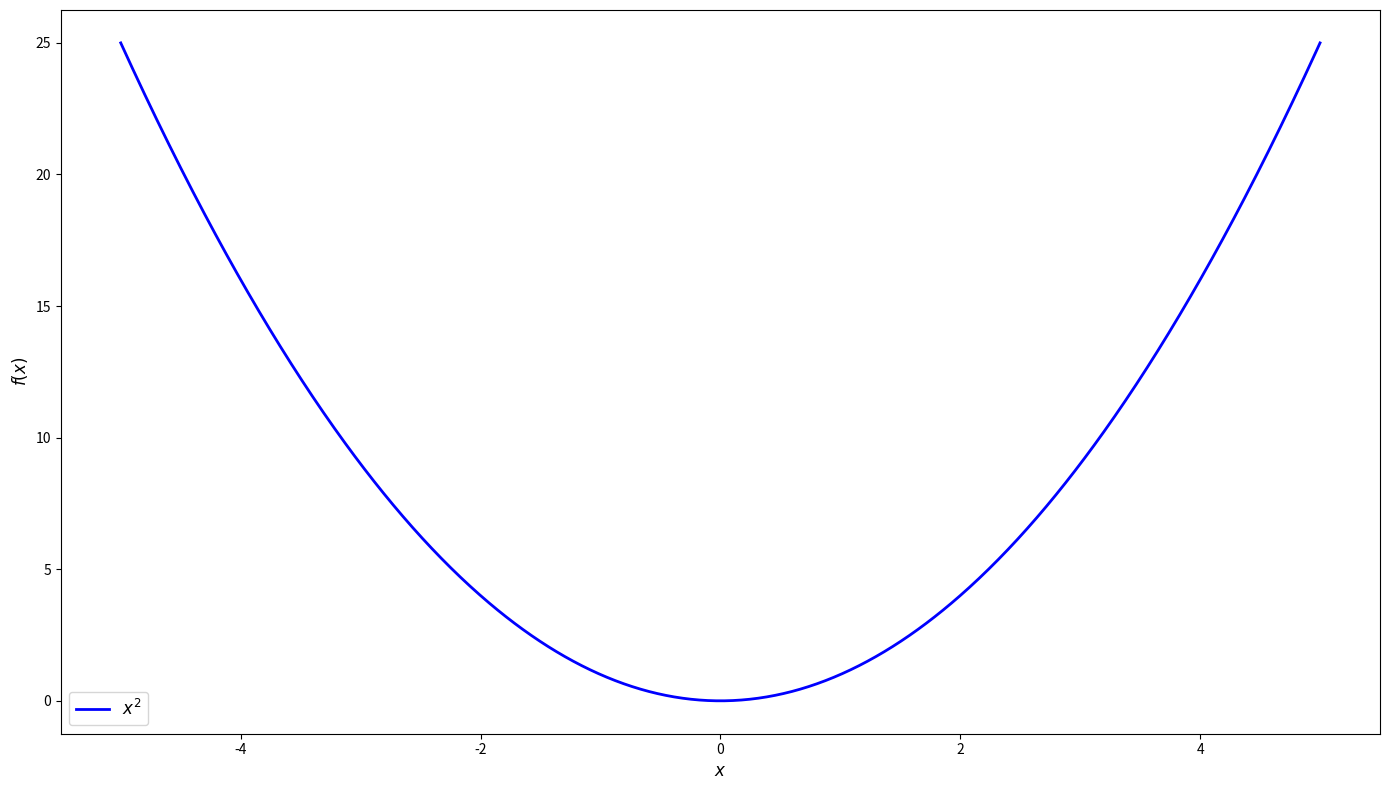
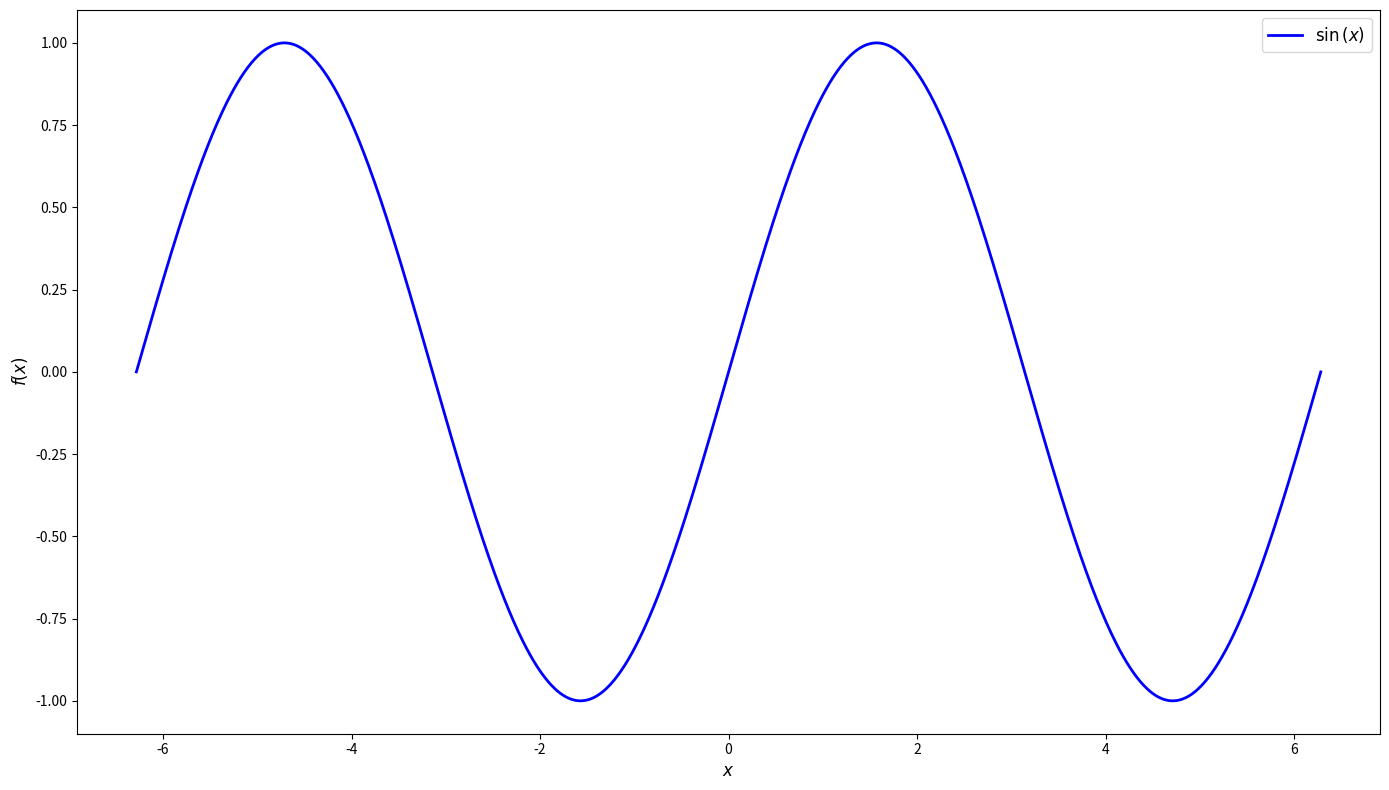
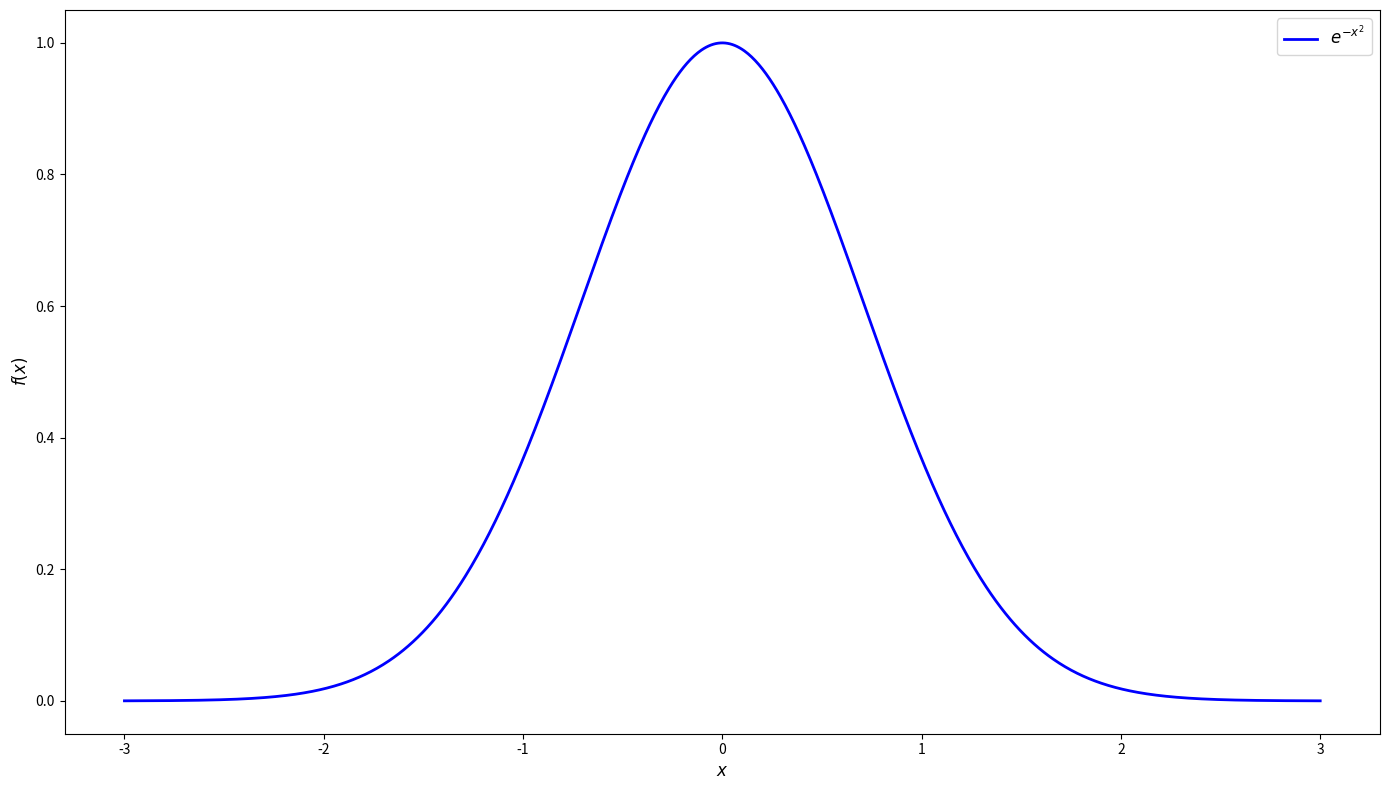

Python code for these plots, in order:
import matplotlib.pyplot as plt
import numpy as np
import sympy as sp


def plot_function(expression: str, variable: str, x_min: float, x_max: float) -> str:
    """
    Plot the graph of a mathematical function.

    Parameters:
        expression: mathematical expression as a string
        variable: variable for the x-axis
        x_min: minimum x value
        x_max: maximum x value

    Returns:
        Success message or error message
    """
    try:
        if len(variable) != 1 or not variable.isalpha():
            return "Error: Variable must be a single character"

        if not expression or not expression.strip():
            return "Error: Expression cannot be empty"

        if x_min >= x_max:
            return "Error: x_min must be less than x_max"

        f = sp.lambdify(sp.Symbol(variable), sp.sympify(expression), 'numpy')

        x_vals = np.linspace(x_min, x_max, 1000)

        y_vals = f(x_vals)

        plt.figure(figsize=(14, 8))
        plt.plot(x_vals, y_vals, 'b-', linewidth=2, label=f'${sp.latex(sp.sympify(expression))}$')

        plt.xlabel(f'${variable}$', fontsize=12)
        plt.ylabel(f'$f({variable})$', fontsize=12)
        plt.legend(fontsize=12)

        plt.tight_layout()
        plt.show()

        return "Graph plotted successfully"

    except sp.SympifyError:
        return f"Error: Invalid expression '{expression}'"
    except Exception as e:
        return f"Error while plotting graph: {str(e)}"


if __name__ == "__main__":
    test_cases = [
        ("x**2", "x", -5, 5),
        ("sin(x)", "x", -2 * np.pi, 2 * np.pi),
        ("exp(-x**2)", "x", -3, 3),
    ]

    print("GRAPH PLOTTING TESTS")
    print("=" * 50)

    for expr, var, xmin, xmax in test_cases:
        print(f"Plotting graph: {expr} on [{xmin}, {xmax}]")
        result = plot_function(expr, var, xmin, xmax)
        print(f"Result: {result}")
        print("-" * 50)
